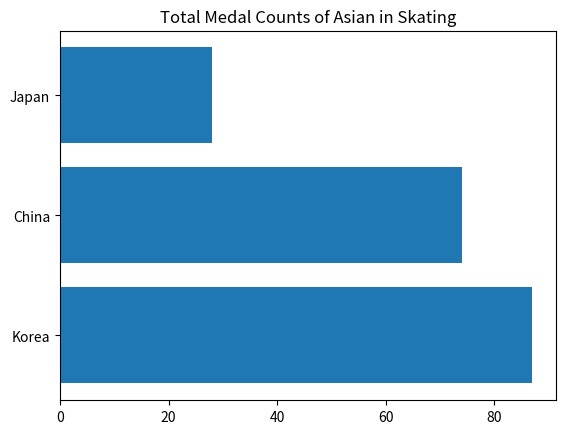

Python code for this plot:
import numpy as np
import matplotlib.pyplot as plt
 

height = [87, 74, 28]
bars = ('Korea', 'China', 'Japan')
y_pos = np.arange(len(bars))
 

plt.barh(y_pos, height)
plt.yticks(y_pos, bars)
plt.title("Total Medal Counts of Asian in Skating")
plt.show()
